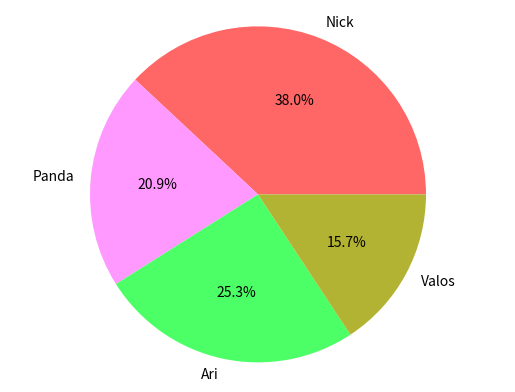

Python code for this plot:
import matplotlib.pyplot as plt
import pandas as pd

raw_data = {'name': ['Nick', 'Panda', 'Ari', 'Valos'],
            'jan_ir': [374, 282, 232, 304],
            'feb_ir': [473, 222, 323, 121],
            'march_ir': [84, 34, 322, 122]}

df = pd.DataFrame(raw_data, columns=['name', 'jan_ir', 'feb_ir', 'march_ir'])
df['total_ir'] = df['jan_ir'] + df['feb_ir'] + df['feb_ir']

color = [(1, .4, .4), (1, .6, 1), (.3, 1, .4), (.7, .7, .2)]

plt.pie(df['total_ir'],
        labels=df['name'],
        colors=color,
        autopct='%1.1f%%')
plt.axis('equal')
plt.show()